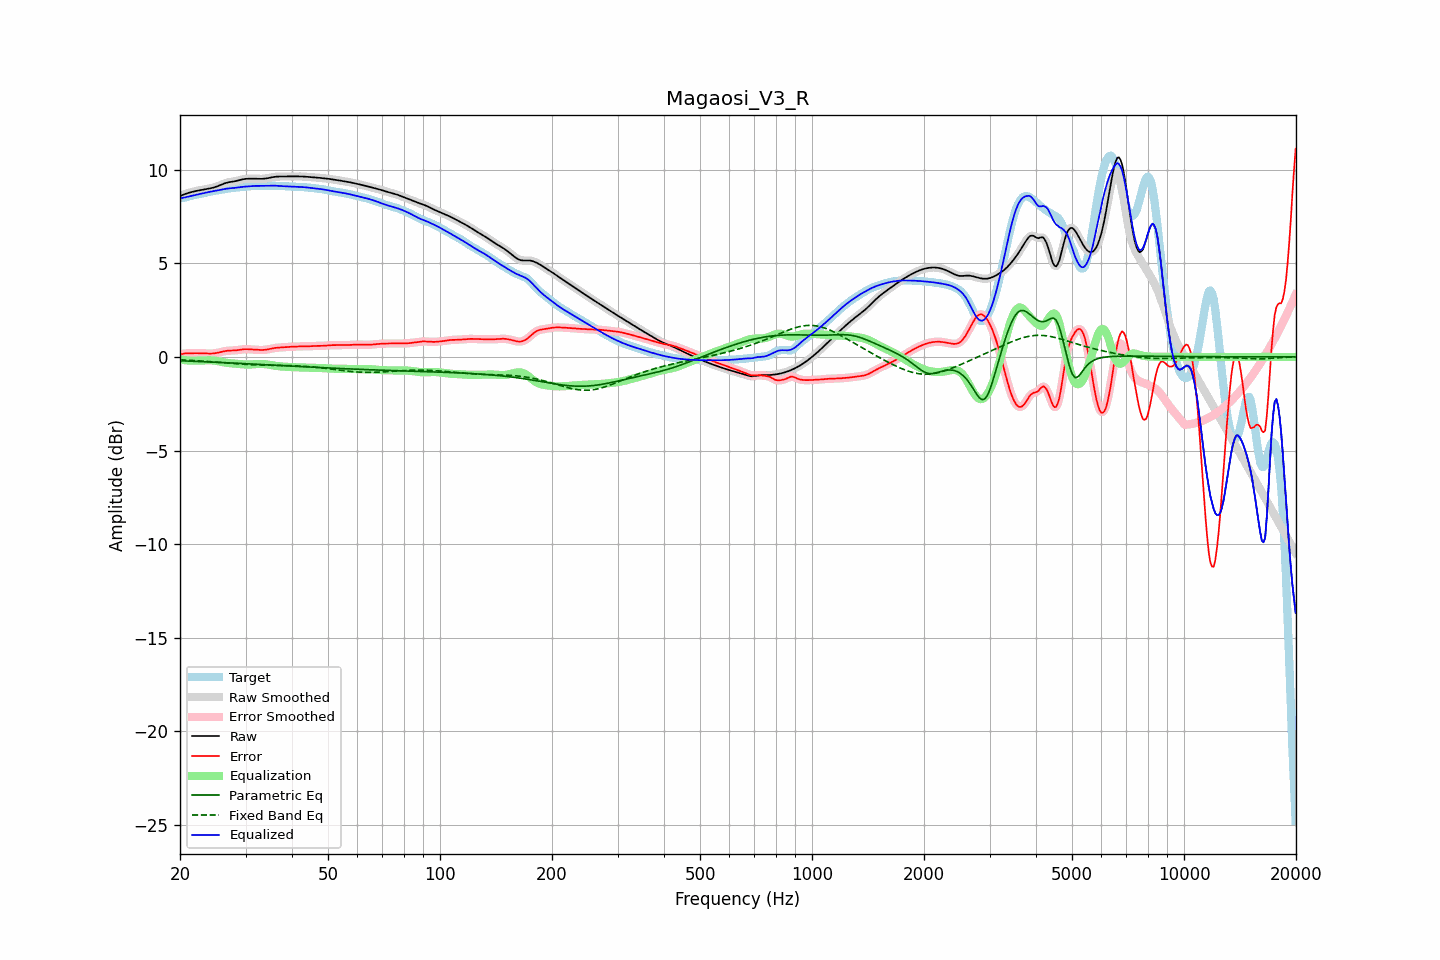

The file beside this chart, header and first rows:
frequency, raw, error, smoothed, error_smoothed, equalization, parametric_eq, fixed_band_eq, equalized_raw, equalized_smoothed, target
20.00, 8.60, 0.12, 8.60, 0.12, -0.14, -0.20, -0.15, 8.46, 8.46, 8.47
20.20, 8.63, 0.15, 8.63, 0.15, -0.15, -0.21, -0.16, 8.48, 8.48, 8.49
20.40, 8.67, 0.17, 8.67, 0.17, -0.16, -0.21, -0.16, 8.50, 8.50, 8.50
20.61, 8.70, 0.19, 8.70, 0.18, -0.17, -0.21, -0.16, 8.53, 8.52, 8.51
20.81, 8.73, 0.19, 8.73, 0.19, -0.18, -0.22, -0.17, 8.55, 8.55, 8.54
21.02, 8.75, 0.19, 8.76, 0.19, -0.19, -0.22, -0.17, 8.56, 8.57, 8.56
21.23, 8.78, 0.19, 8.78, 0.19, -0.20, -0.22, -0.18, 8.58, 8.58, 8.59
21.44, 8.80, 0.20, 8.80, 0.20, -0.20, -0.23, -0.18, 8.60, 8.60, 8.61
21.66, 8.83, 0.20, 8.83, 0.20, -0.20, -0.23, -0.19, 8.62, 8.63, 8.63
21.87, 8.85, 0.20, 8.85, 0.20, -0.20, -0.23, -0.19, 8.65, 8.65, 8.65
22.09, 8.86, 0.20, 8.86, 0.20, -0.20, -0.24, -0.20, 8.67, 8.67, 8.67
22.31, 8.88, 0.20, 8.88, 0.20, -0.20, -0.24, -0.21, 8.68, 8.68, 8.68
22.54, 8.90, 0.20, 8.90, 0.20, -0.20, -0.25, -0.21, 8.70, 8.70, 8.70
22.76, 8.91, 0.19, 8.91, 0.19, -0.19, -0.25, -0.22, 8.72, 8.72, 8.72
22.99, 8.93, 0.19, 8.93, 0.19, -0.19, -0.25, -0.22, 8.74, 8.74, 8.74
23.22, 8.94, 0.19, 8.94, 0.19, -0.19, -0.26, -0.23, 8.76, 8.76, 8.76
23.45, 8.96, 0.18, 8.96, 0.18, -0.18, -0.26, -0.24, 8.78, 8.78, 8.78
23.69, 8.97, 0.18, 8.97, 0.18, -0.18, -0.26, -0.24, 8.79, 8.79, 8.79
23.92, 8.99, 0.18, 8.99, 0.18, -0.18, -0.27, -0.25, 8.81, 8.81, 8.81
24.16, 9.01, 0.18, 9.01, 0.18, -0.18, -0.27, -0.26, 8.83, 8.83, 8.83
24.40, 9.03, 0.18, 9.03, 0.18, -0.18, -0.28, -0.26, 8.85, 8.85, 8.85
24.65, 9.05, 0.19, 9.05, 0.19, -0.19, -0.28, -0.27, 8.86, 8.86, 8.86
24.89, 9.08, 0.20, 9.08, 0.20, -0.20, -0.28, -0.28, 8.88, 8.88, 8.88
25.14, 9.11, 0.21, 9.11, 0.21, -0.22, -0.29, -0.28, 8.89, 8.89, 8.89
25.39, 9.14, 0.23, 9.14, 0.23, -0.23, -0.29, -0.29, 8.91, 8.91, 8.91
25.65, 9.18, 0.25, 9.18, 0.25, -0.25, -0.29, -0.30, 8.92, 8.92, 8.92
25.91, 9.21, 0.27, 9.21, 0.27, -0.27, -0.30, -0.30, 8.94, 8.94, 8.94
26.16, 9.25, 0.29, 9.25, 0.29, -0.29, -0.30, -0.31, 8.96, 8.96, 8.95
26.43, 9.28, 0.31, 9.28, 0.31, -0.30, -0.31, -0.32, 8.97, 8.97, 8.97
26.69, 9.30, 0.32, 9.30, 0.32, -0.32, -0.31, -0.33, 8.99, 8.99, 8.98
26.96, 9.33, 0.33, 9.33, 0.33, -0.33, -0.32, -0.33, 9.00, 9.00, 8.99
27.23, 9.34, 0.34, 9.34, 0.34, -0.33, -0.32, -0.34, 9.01, 9.01, 9.01
27.50, 9.36, 0.34, 9.36, 0.34, -0.34, -0.32, -0.35, 9.02, 9.02, 9.02
27.77, 9.37, 0.34, 9.37, 0.34, -0.35, -0.33, -0.35, 9.02, 9.02, 9.03
28.05, 9.38, 0.35, 9.38, 0.35, -0.35, -0.33, -0.36, 9.03, 9.03, 9.04
28.33, 9.40, 0.36, 9.40, 0.36, -0.36, -0.34, -0.37, 9.04, 9.04, 9.05
28.62, 9.42, 0.37, 9.42, 0.37, -0.37, -0.34, -0.37, 9.05, 9.05, 9.05
28.90, 9.44, 0.38, 9.45, 0.38, -0.38, -0.34, -0.38, 9.06, 9.06, 9.06
29.19, 9.47, 0.40, 9.47, 0.40, -0.39, -0.35, -0.39, 9.08, 9.08, 9.07
29.48, 9.49, 0.41, 9.49, 0.41, -0.40, -0.35, -0.39, 9.09, 9.09, 9.08
29.78, 9.50, 0.41, 9.50, 0.41, -0.41, -0.36, -0.40, 9.10, 9.10, 9.09
30.08, 9.51, 0.41, 9.51, 0.41, -0.41, -0.36, -0.40, 9.10, 9.10, 9.10
30.38, 9.52, 0.41, 9.52, 0.41, -0.41, -0.37, -0.41, 9.11, 9.11, 9.11
30.68, 9.52, 0.41, 9.52, 0.41, -0.41, -0.37, -0.41, 9.11, 9.11, 9.12
30.99, 9.52, 0.40, 9.52, 0.40, -0.40, -0.38, -0.42, 9.12, 9.12, 9.12
31.30, 9.52, 0.40, 9.52, 0.40, -0.40, -0.38, -0.42, 9.13, 9.13, 9.13
31.61, 9.52, 0.39, 9.52, 0.39, -0.39, -0.38, -0.42, 9.13, 9.13, 9.13
31.93, 9.52, 0.39, 9.52, 0.39, -0.38, -0.39, -0.43, 9.14, 9.14, 9.13
32.24, 9.52, 0.38, 9.52, 0.38, -0.38, -0.39, -0.43, 9.14, 9.14, 9.14
32.57, 9.51, 0.37, 9.51, 0.37, -0.37, -0.40, -0.43, 9.14, 9.14, 9.14
32.89, 9.51, 0.37, 9.51, 0.37, -0.37, -0.40, -0.44, 9.14, 9.14, 9.14
33.22, 9.51, 0.37, 9.51, 0.37, -0.37, -0.41, -0.44, 9.14, 9.14, 9.14
33.55, 9.52, 0.37, 9.52, 0.37, -0.38, -0.41, -0.44, 9.14, 9.14, 9.14
33.89, 9.53, 0.38, 9.53, 0.38, -0.39, -0.42, -0.44, 9.14, 9.14, 9.15
34.23, 9.54, 0.40, 9.54, 0.40, -0.40, -0.42, -0.44, 9.14, 9.14, 9.15
34.57, 9.56, 0.41, 9.56, 0.41, -0.41, -0.42, -0.44, 9.14, 9.15, 9.15
34.92, 9.58, 0.43, 9.58, 0.43, -0.43, -0.43, -0.44, 9.15, 9.15, 9.15
35.27, 9.59, 0.45, 9.59, 0.45, -0.44, -0.43, -0.45, 9.15, 9.15, 9.15
35.62, 9.61, 0.46, 9.61, 0.46, -0.46, -0.44, -0.45, 9.15, 9.15, 9.14
35.97, 9.62, 0.48, 9.62, 0.48, -0.47, -0.44, -0.45, 9.15, 9.15, 9.14
... 635 more rows
